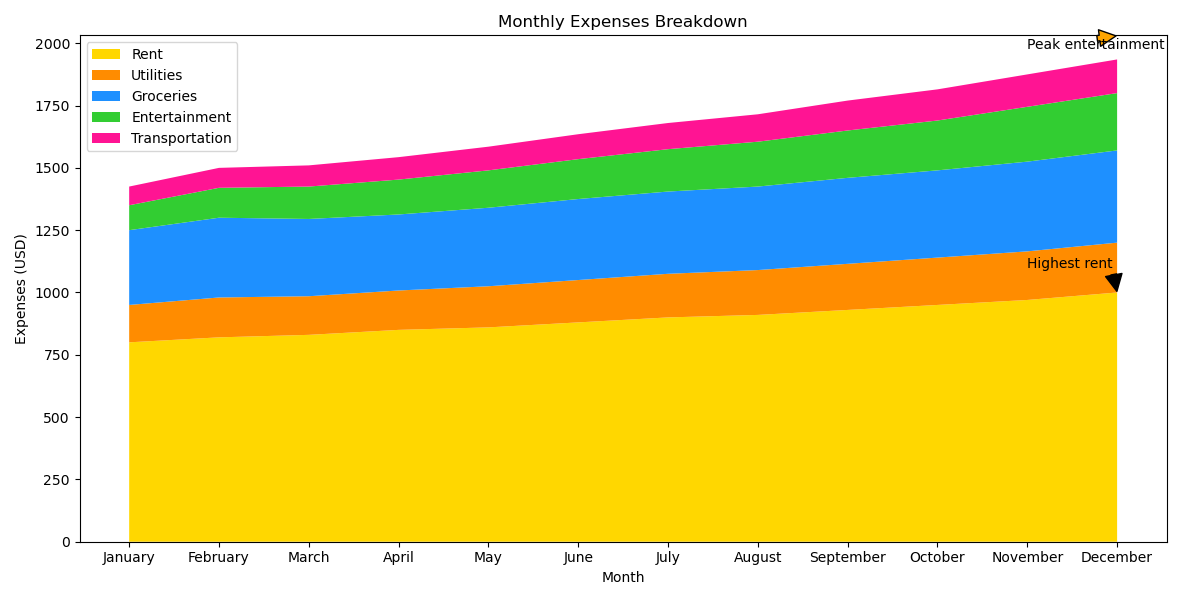

The table this chart was drawn from, first rows:
Month, Rent, Utilities, Groceries, Entertainment, Transportation
January, 800, 150, 300, 100, 75
February, 820, 160, 320, 120, 80
March, 830, 155, 310, 130, 85
April, 850, 158, 305, 140, 90
May, 860, 165, 315, 150, 95
June, 880, 170, 325, 160, 100
July, 900, 175, 330, 170, 105
August, 910, 180, 335, 180, 110
September, 930, 185, 345, 190, 120
October, 950, 190, 350, 200, 125
November, 970, 195, 360, 220, 130
December, 1000, 200, 370, 230, 135
